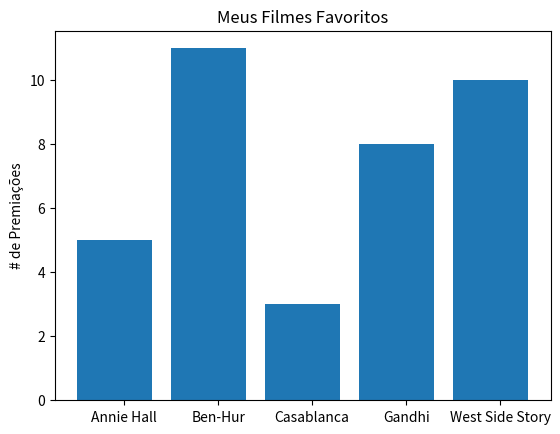

Reproduce this figure in Python.
from matplotlib import pyplot as plt

filmes = ["Annie Hall", "Ben-Hur", "Casablanca", "Gandhi", "West Side Story"]
num_oscars = [5, 11, 3, 8, 10]

# Barras possuem o tamanho padrão de 0.8, então adicionaremos 0.1 ás
# Cordenadas á esquerda para que cada barra seja centralizada
xs = [i + 0.1 for i, _ in enumerate(filmes)] #Não precisa

#As barras do gráfico com as coordenadas x á esquerda [xs], alturas [num_oscars]
plt.bar(filmes, num_oscars)

plt.ylabel("# de Premiações")
plt.title("Meus Filmes Favoritos")

#Nomeia o eixo x com nomes de filmes na barra central
plt.xticks(xs, filmes) #Não precisa

plt.show()